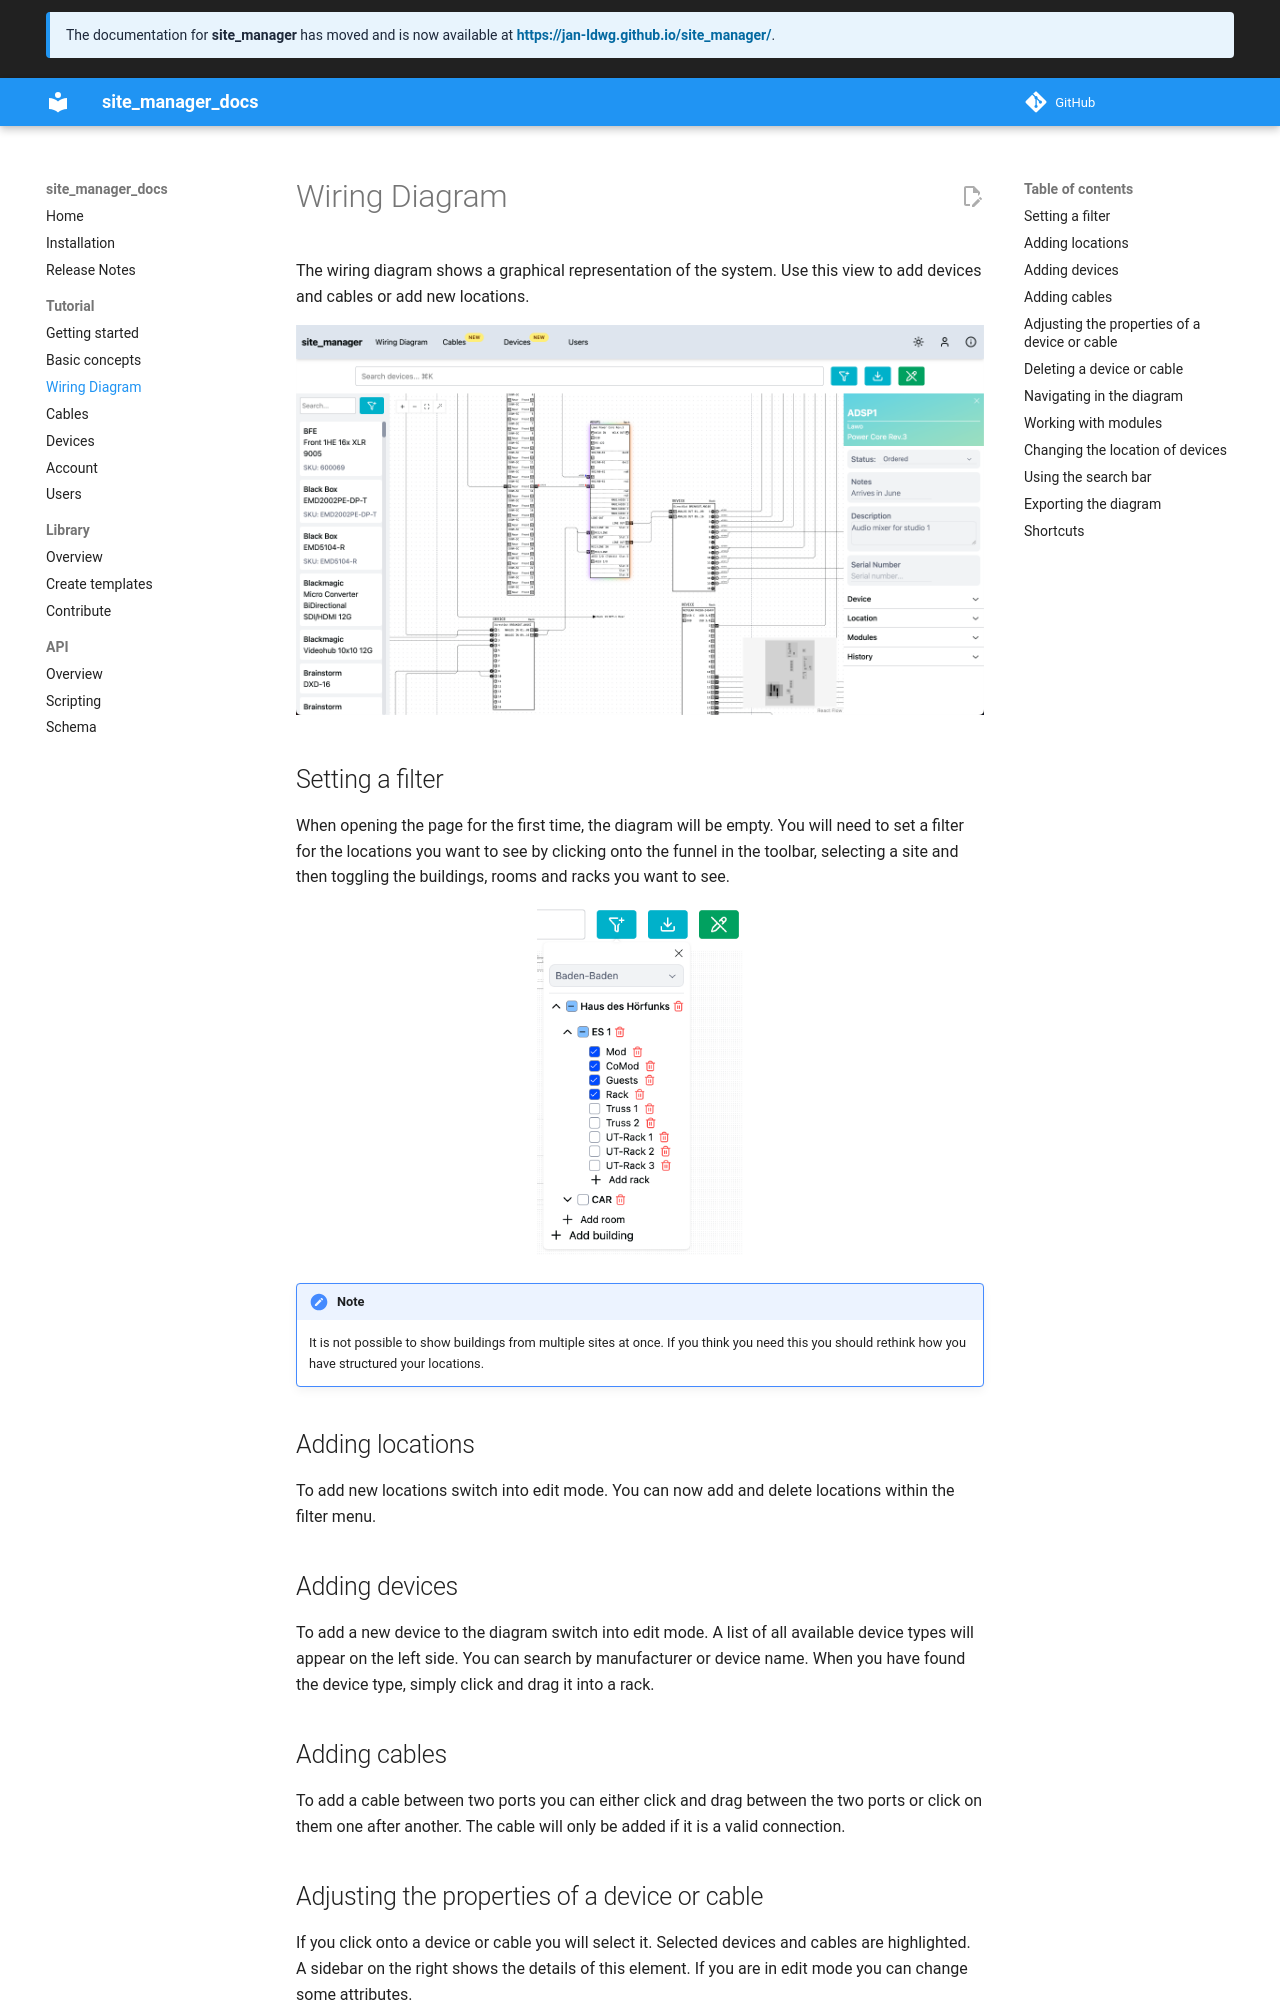

repository: jan-ldwg/site_manager_docs · page: tutorial/wiringdiagram/index.html · generator: mkdocs

The wiring diagram shows a graphical representation of the system. Use this view to add devices and cables or add new locations.

![](../images/overview.png)

## Setting a filter

When opening the page for the first time, the diagram will be empty. You will need to set a filter for the locations you want to see by clicking onto the funnel in the toolbar, selecting a site and then toggling the buildings, rooms and racks you want to see.

<p align="center">
<img src="../../images/location-filter.png" width="30%" >
</p>

!!! note

    It is not possible to show buildings from multiple sites at once. If you think you need this you should rethink how you have structured your locations.

## Adding locations

To add new locations switch into edit mode. You can now add and delete locations within the filter menu.

## Adding devices

To add a new device to the diagram switch into edit mode. A list of all available device types will appear on the left side. You can search by manufacturer or device name. When you have found the device type, simply click and drag it into a rack.

## Adding cables

To add a cable between two ports you can either click and drag between the two ports or click on them one after another. The cable will only be added if it is a valid connection.

## Adjusting the properties of a device or cable

If you click onto a device or cable you will select it. Selected devices and cables are highlighted. A sidebar on the right shows the details of this element. If you are in edit mode you can change some attributes.

## Deleting a device or cable

Select the device or cable and then press ++backspace++ or ++delete++ to delete it. Deleting a device will also delete all modules and connected cables. You can select multiple elements by holding :fontawesome-brands-windows: ++ctrl++/:fontawesome-brands-apple: ++cmd++.

!!! warning

    Deletions can not be undone.
